Image classification data set "data" (AFHEEM/AHClassifier on GitHub). Class labels (2): food, non-food.

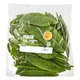
Label: food

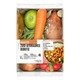
Label: food

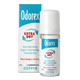
Label: non-food

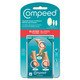
Label: non-food

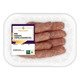
Label: food

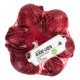
Label: food
